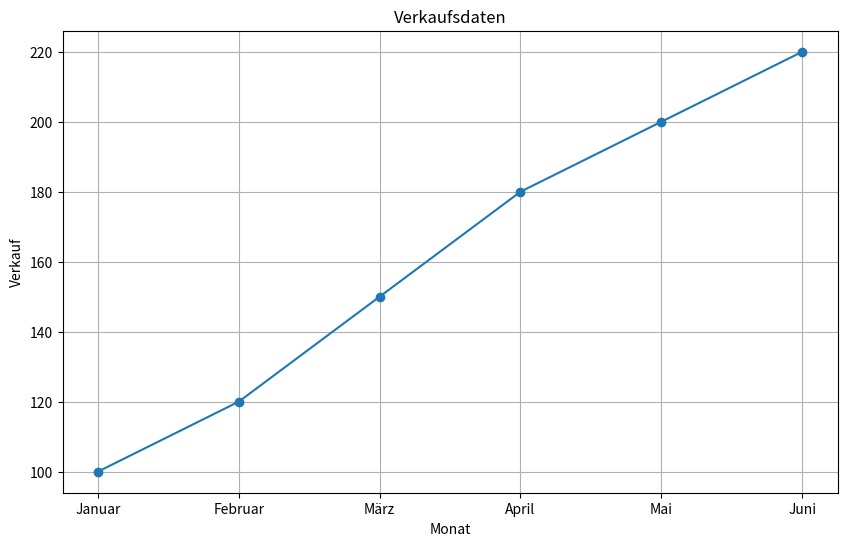

Source code (Python):
# Importieren der notwendigen Bibliotheken
import pandas as pd
import matplotlib.pyplot as plt

# Erstellung eines Beispiel-Datensatzes
data = {
    'Monat': ['Januar', 'Februar', 'März', 'April', 'Mai', 'Juni'],
    'Verkauf': [100, 120, 150, 180, 200, 220]
}

# Erstellung eines Pandas-DataFrames
df = pd.DataFrame(data)

# Ausgabe des DataFrames
print(df)

# Berechnung der Gesamtsumme der Verkäufe
gesamtsumme = df['Verkauf'].sum()
print("Gesamtsumme der Verkäufe:", gesamtsumme)

# Berechnung des Durchschnittsverkaufs pro Monat
durchschnittsverkauf = df['Verkauf'].mean()
print("Durchschnittsverkauf pro Monat:", durchschnittsverkauf)

# Erstellung eines Diagramms für die Verkaufsdaten
plt.figure(figsize=(10, 6))
plt.plot(df['Monat'], df['Verkauf'], marker='o')
plt.title('Verkaufsdaten')
plt.xlabel('Monat')
plt.ylabel('Verkauf')
plt.grid(True)
plt.show()